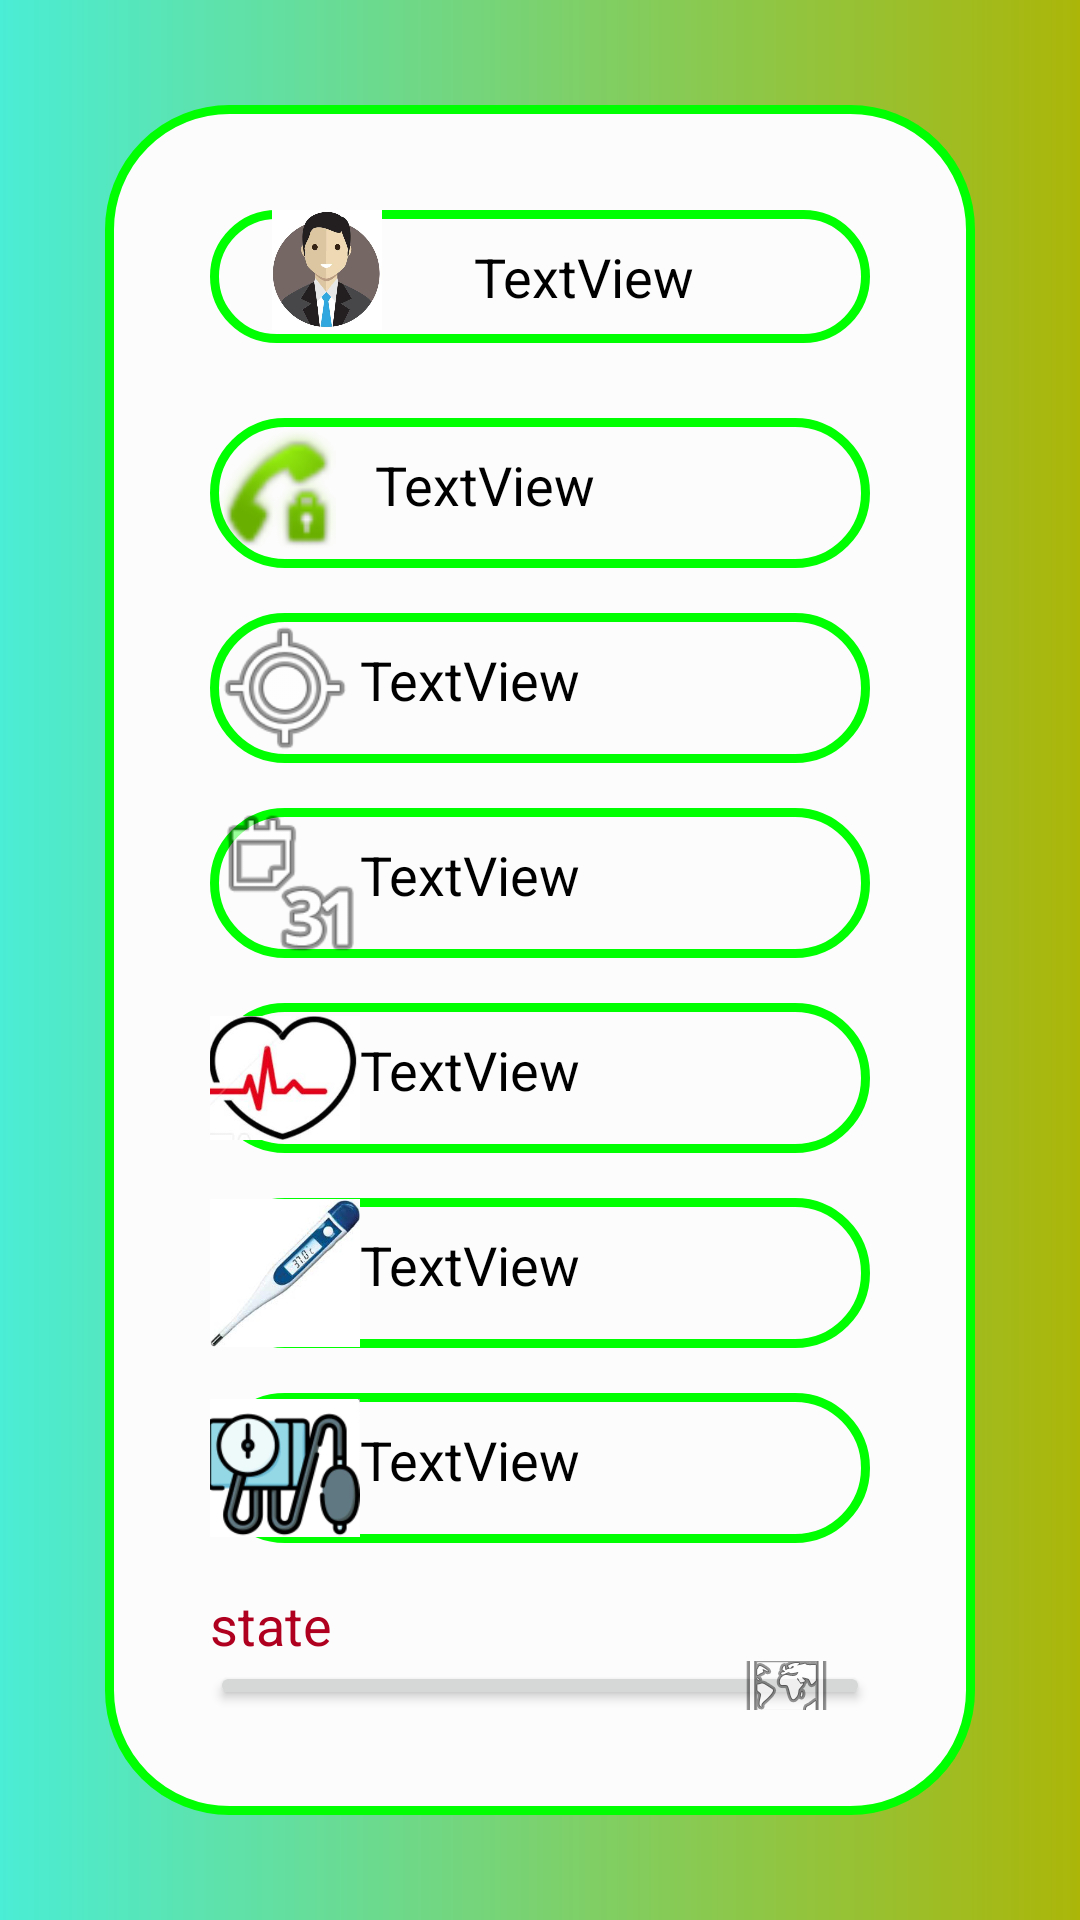

Android layout source for this screen:
<!-- AndroidManifest.xml: application theme Theme.VitalMonitor -->
<!-- res/layout/activity_details.xml -->
<?xml version="1.0" encoding="utf-8"?>
<androidx.constraintlayout.widget.ConstraintLayout xmlns:android="http://schemas.android.com/apk/res/android"
    xmlns:app="http://schemas.android.com/apk/res-auto"
    xmlns:tools="http://schemas.android.com/tools"
    android:layout_width="match_parent"
    android:layout_height="match_parent"
    tools:context=".Details">

    <LinearLayout
        android:layout_width="match_parent"
        android:layout_height="match_parent"
        android:background="@drawable/bg"
        android:orientation="vertical"
        android:padding="35dp">

        <LinearLayout
            android:layout_width="match_parent"
            android:layout_height="match_parent"
            android:background="@drawable/ly2"
            android:orientation="vertical"
            android:padding="35dp">

            <LinearLayout
                android:layout_width="match_parent"
                android:layout_height="wrap_content"
                android:layout_marginBottom="10dp"
                android:background="@drawable/ly"
                android:orientation="horizontal"
                android:padding="0dp">

                <ImageView
                    android:id="@+id/img0"
                    android:layout_width="30dp"
                    android:layout_height="40dp"
                    android:layout_gravity="left"
                    android:layout_marginEnd="10dp"
                    android:layout_marginRight="10dp"
                    android:layout_weight="1"
                    app:srcCompat="@drawable/f" />

                <TextView
                    android:id="@+id/pname"
                    android:layout_width="wrap_content"
                    android:layout_height="wrap_content"
                    android:layout_marginTop="10dp"
                    android:layout_marginEnd="10dp"
                    android:layout_marginRight="10dp"
                    android:layout_marginBottom="10dp"
                    android:layout_weight="1"
                    android:text="TextView"
                    android:textColor="@android:color/black"
                    android:textSize="18sp" />
            </LinearLayout>

            <LinearLayout
                android:layout_width="match_parent"
                android:layout_height="wrap_content"
                android:layout_marginTop="15dp"
                android:layout_marginBottom="15dp"
                android:background="@drawable/ly"
                android:orientation="horizontal"
                android:padding="0dp">

                <ImageView
                    android:id="@+id/img23"
                    android:layout_width="100dp"
                    android:layout_height="50dp"
                    android:layout_marginEnd="10dp"
                    android:layout_marginRight="10dp"
                    android:layout_weight="1"
                    app:srcCompat="@android:drawable/stat_sys_vp_phone_call" />

                <TextView
                    android:id="@+id/pphone"
                    android:layout_width="match_parent"
                    android:layout_height="wrap_content"
                    android:layout_marginTop="10dp"
                    android:layout_marginBottom="10dp"
                    android:layout_weight="1"
                    android:text="TextView"
                    android:textColor="@android:color/black"
                    android:textSize="18sp" />

            </LinearLayout>

            <LinearLayout
                android:layout_width="match_parent"
                android:layout_height="wrap_content"
                android:layout_marginBottom="15dp"
                android:background="@drawable/ly"
                android:orientation="horizontal"
                android:padding="0dp">

                <ImageView
                    android:id="@+id/imageView5"
                    android:layout_width="100dp"
                    android:layout_height="50dp"
                    android:layout_weight="1"
                    app:srcCompat="@android:drawable/ic_menu_mylocation" />

                <TextView
                    android:id="@+id/paddress"
                    android:layout_width="match_parent"
                    android:layout_height="wrap_content"
                    android:layout_marginTop="10dp"
                    android:layout_marginBottom="10dp"
                    android:layout_weight="1"
                    android:text="TextView"
                    android:textColor="@android:color/black"
                    android:textSize="18sp" />
            </LinearLayout>

            <LinearLayout
                android:layout_width="match_parent"
                android:layout_height="wrap_content"
                android:layout_marginBottom="15dp"
                android:background="@drawable/ly"
                android:orientation="horizontal"
                android:padding="0dp">

                <ImageView
                    android:id="@+id/imageView6"
                    android:layout_width="100dp"
                    android:layout_height="50dp"
                    android:layout_weight="1"
                    app:srcCompat="@android:drawable/ic_menu_month" />

                <TextView
                    android:id="@+id/age"
                    android:layout_width="match_parent"
                    android:layout_height="wrap_content"
                    android:layout_marginTop="10dp"
                    android:layout_marginBottom="10dp"
                    android:layout_weight="1"
                    android:text="TextView"
                    android:textColor="@android:color/black"
                    android:textSize="18sp" />
            </LinearLayout>

            <LinearLayout
                android:layout_width="match_parent"
                android:layout_height="wrap_content"
                android:layout_marginBottom="15dp"
                android:background="@drawable/ly"
                android:orientation="horizontal"
                android:padding="0dp">

                <ImageView
                    android:id="@+id/imageView7"
                    android:layout_width="100dp"
                    android:layout_height="50dp"
                    android:layout_weight="1"
                    app:srcCompat="@drawable/i" />

                <TextView
                    android:id="@+id/heart"
                    android:layout_width="match_parent"
                    android:layout_height="wrap_content"
                    android:layout_marginTop="10dp"
                    android:layout_marginBottom="10dp"
                    android:layout_weight="1"
                    android:text="TextView"
                    android:textColor="@android:color/black"
                    android:textSize="18sp" />
            </LinearLayout>

            <LinearLayout
                android:layout_width="match_parent"
                android:layout_height="wrap_content"
                android:layout_marginBottom="15dp"
                android:background="@drawable/ly"
                android:orientation="horizontal"
                android:padding="0dp">

                <ImageView
                    android:id="@+id/imageView8"
                    android:layout_width="100dp"
                    android:layout_height="50dp"
                    android:layout_weight="1"
                    app:srcCompat="@drawable/g" />

                <TextView
                    android:id="@+id/temp"
                    android:layout_width="match_parent"
                    android:layout_height="wrap_content"
                    android:layout_marginTop="10dp"
                    android:layout_marginBottom="10dp"
                    android:layout_weight="1"
                    android:text="TextView"
                    android:textColor="@android:color/black"
                    android:textSize="18sp" />
            </LinearLayout>

            <LinearLayout
                android:layout_width="match_parent"
                android:layout_height="wrap_content"
                android:layout_marginBottom="15dp"
                android:background="@drawable/ly"
                android:orientation="horizontal"
                android:padding="0dp">

                <ImageView
                    android:id="@+id/imageView9"
                    android:layout_width="100dp"
                    android:layout_height="50dp"
                    android:layout_weight="1"
                    app:srcCompat="@drawable/h" />

                <TextView
                    android:id="@+id/presure"
                    android:layout_width="match_parent"
                    android:layout_height="wrap_content"
                    android:layout_marginTop="10dp"
                    android:layout_marginBottom="10dp"
                    android:layout_weight="1"
                    android:text="TextView"
                    android:textColor="@android:color/black"
                    android:textSize="18sp" />

            </LinearLayout>

            <TextView
                android:id="@+id/state"
                android:layout_width="match_parent"
                android:layout_height="wrap_content"
                android:text="state"
                android:textColor="@color/design_default_color_error"
                android:textSize="18sp" />

            <Button
                android:id="@+id/button6"
                android:layout_width="match_parent"
                android:layout_height="wrap_content"
                android:drawableRight="@android:drawable/ic_menu_mapmode"
                android:onClick="loc"
                android:text="View Loaction" />
        </LinearLayout>
    </LinearLayout>

</androidx.constraintlayout.widget.ConstraintLayout>
<!-- resources referenced by this layout -->
<resources>
  <!-- drawable bg (drawable) -->
  <?xml version="1.0" encoding="utf-8"?>
  <shape xmlns:android="http://schemas.android.com/apk/res/android">
  <gradient android:startColor="#4AEDD5" android:endColor="#ABB609"></gradient>
  </shape>
  <!-- drawable f: jpg bitmap (drawable, 18433 bytes) -->
  <!-- drawable g: jpg bitmap (drawable, 16429 bytes) -->
  <!-- drawable h: jpg bitmap (drawable, 30916 bytes) -->
  <!-- drawable i: jpg bitmap (drawable, 7160 bytes) -->
  <!-- drawable ly (drawable) -->
  <?xml version="1.0" encoding="utf-8"?>
  <shape xmlns:android="http://schemas.android.com/apk/res/android">
  <stroke android:color="#0f0" android:width="3dp"></stroke>
      <corners android:radius="80dp"></corners>
  </shape>
  <!-- drawable ly2 (drawable) -->
  <?xml version="1.0" encoding="utf-8"?>
  <shape xmlns:android="http://schemas.android.com/apk/res/android">
      <stroke android:color="#0f0" android:width="3dp"></stroke>
      <corners android:radius="40dp"></corners>
      <solid android:color="#fcfcfc"></solid>
      <padding android:bottom="5dp" android:left="5dp" android:right="5dp" android:top="5dp"></padding>
  </shape>
  <style name="Theme.VitalMonitor" parent="Theme.MaterialComponents.DayNight.DarkActionBar">
          
          <item name="colorPrimary">#22AF08</item>
          <item name="colorPrimaryVariant">#1B7108</item>
          <item name="colorOnPrimary">@color/white</item>
          
          <item name="colorSecondary">@color/teal_200</item>
          <item name="colorSecondaryVariant">@color/teal_700</item>
          <item name="colorOnSecondary">@color/black</item>
          
          <item name="android:statusBarColor" tools:targetApi="l">?attr/colorPrimaryVariant</item>
          
      </style>
  <color name="white">#FFFFFFFF</color>
  <color name="teal_200">#FF03DAC5</color>
  <color name="teal_700">#FF018786</color>
  <color name="black">#FF000000</color>
</resources>
